Photos from the image-classification dataset "oil_palm_fruit" in the GitHub repository Hartinidamanik/OilPalm_Research. Its 4 classes are: overripe, ripe, underripe, unripe.

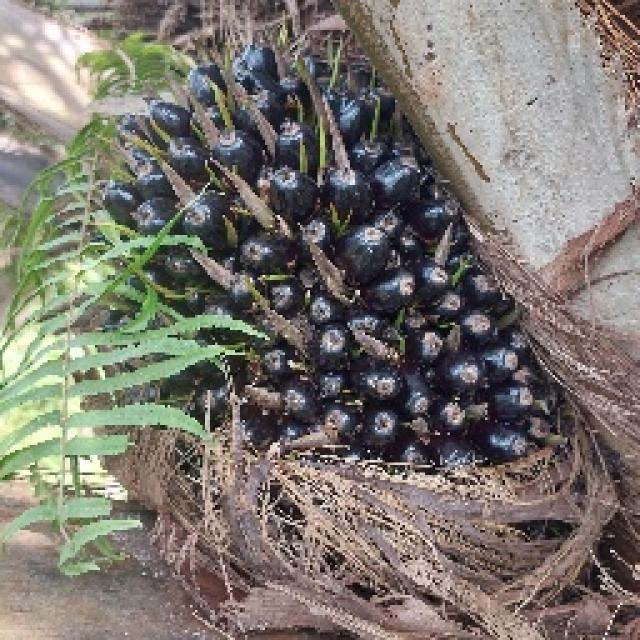
Label: unripe

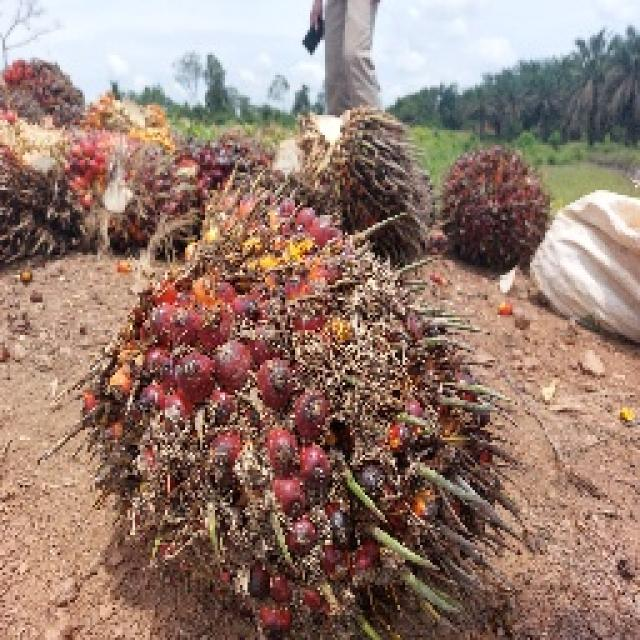
Label: underripe

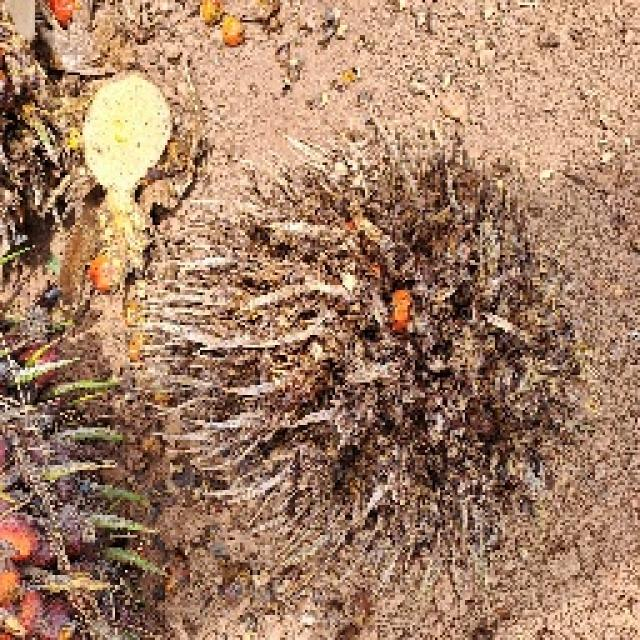
Label: overripe

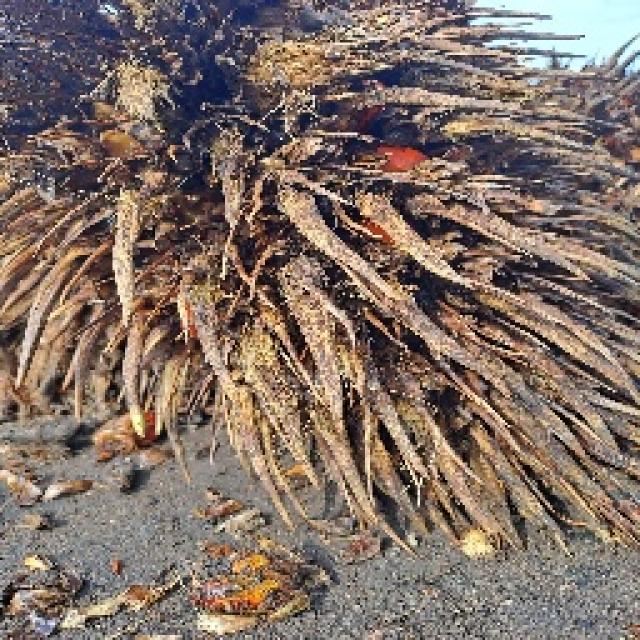
Label: overripe

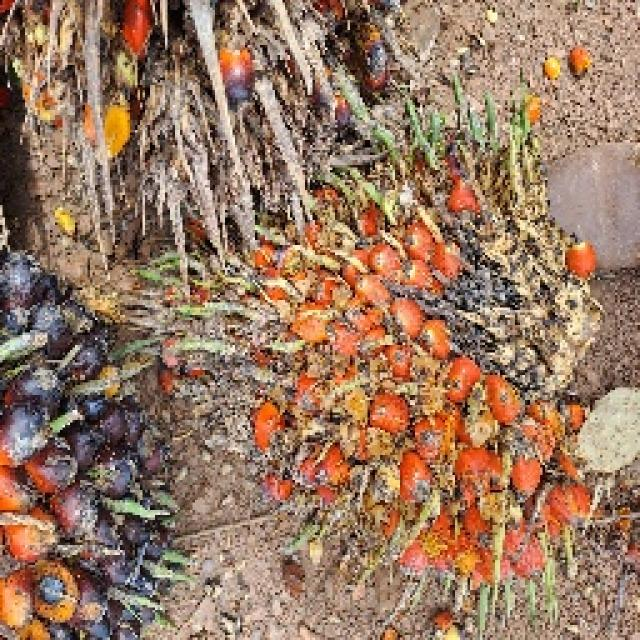
Label: ripe

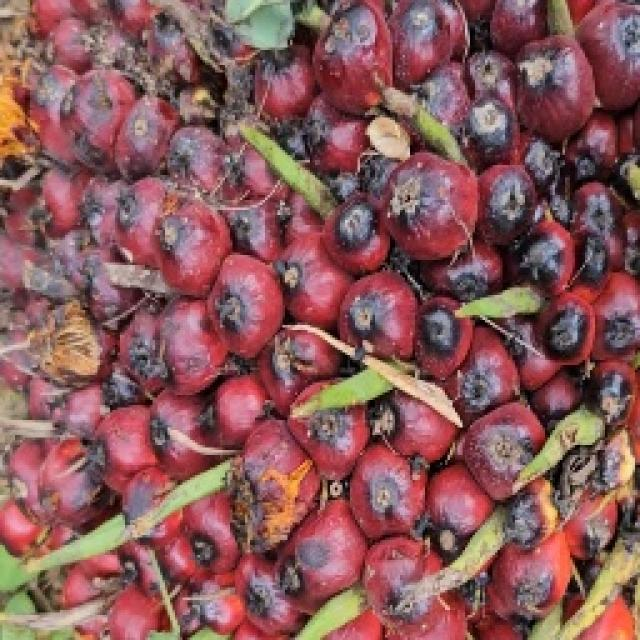
Label: ripe
